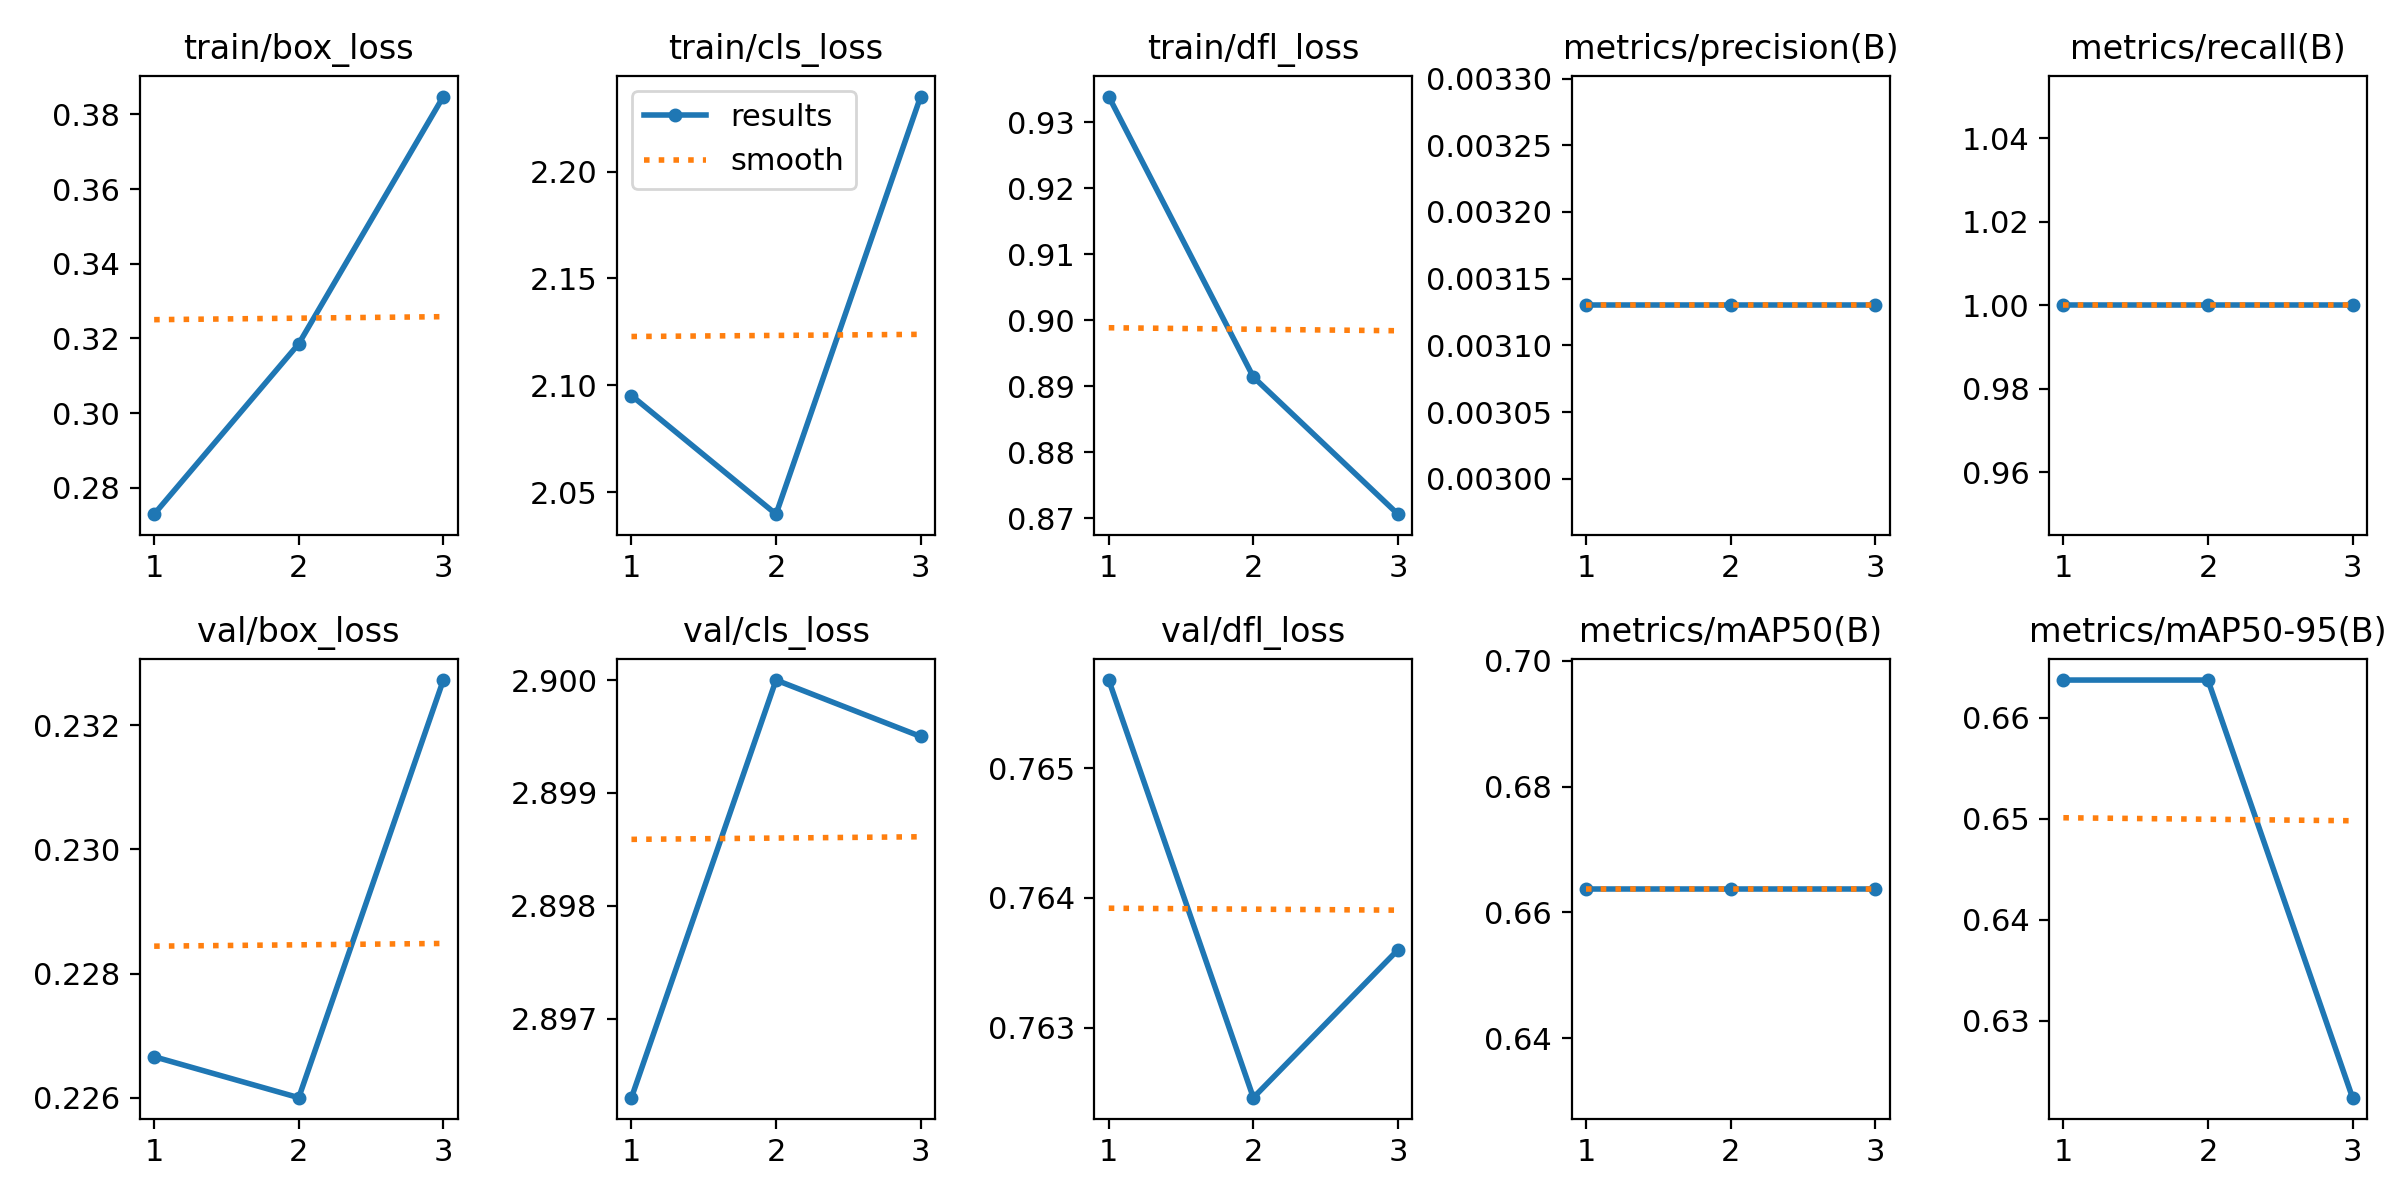

The table this chart was drawn from, first rows:
epoch, train/box_loss, train/cls_loss, train/dfl_loss, metrics/precision(B), metrics/recall(B), metrics/mAP50(B), metrics/mAP50-95(B), val/box_loss, val/cls_loss, val/dfl_loss, lr/pg0, lr/pg1, lr/pg2
1, 0.2729, 2.095, 0.9339, 0.00313, 1, 0.6637, 0.6637, 0.2267, 2.896, 0.7657, 0, 0, 0
2, 0.3186, 2.04, 0.8914, 0.00313, 1, 0.6637, 0.6637, 0.226, 2.9, 0.7625, 1.1169e-05, 1.1169e-05, 1.1169e-05
3, 0.3848, 2.235, 0.8706, 0.00313, 1, 0.6637, 0.6224, 0.2327, 2.9, 0.7636, 1.1336e-05, 1.1336e-05, 1.1336e-05
